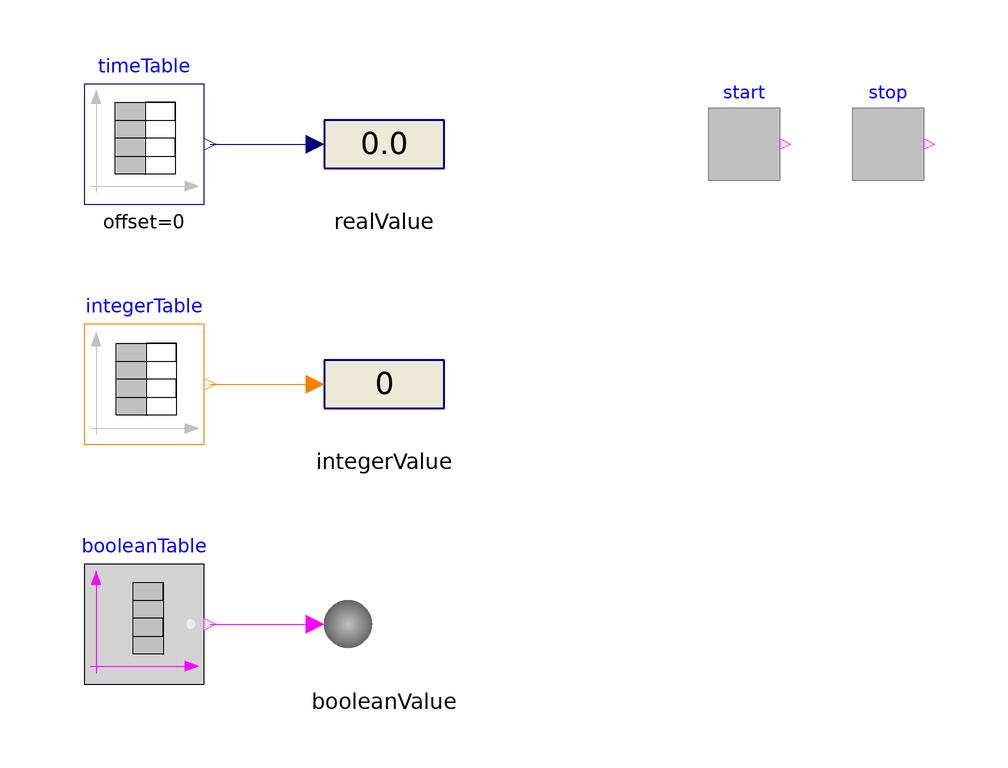

Above is the diagram view of the following Modelica model: its components placed by their Placement annotations and its connect equations drawn as lines.

model Interaction1_177
  "Demonstrates the usage of blocks from Modelica.Blocks.Interaction.Show"

  extends Modelica.Icons.Example;

  Modelica.Blocks.Interaction.Show.IntegerValue integerValue 
    annotation (Placement(transformation(extent={{-40,20},{-20,40}})));
  Modelica.Blocks.Sources.IntegerTable integerTable(table=[0, 0; 1, 2; 2, 4; 3, 6; 4, 4; 6, 2]) 
    annotation (Placement(transformation(extent={{-80,20},{-60,40}})));
  Modelica.Blocks.Sources.TimeTable timeTable(table=[0, 0; 1, 2.1; 2, 4.2; 3, 6.3; 4, 4.2; 6,
        2.1; 6, 2.1]) 
    annotation (Placement(transformation(extent={{-80,60},{-60,80}})));
  Modelica.Blocks.Interaction.Show.RealValue realValue 
    annotation (Placement(transformation(extent={{-40,60},{-20,80}})));
  Modelica.Blocks.Sources.BooleanTable booleanTable(table={1,2,3,4,5,6,7,8,9}) 
    annotation (Placement(transformation(extent={{-80,-20},{-60,0}})));
  Modelica.Blocks.Interaction.Show.BooleanValue booleanValue 
    annotation (Placement(transformation(extent={{-40,-20},{-20,0}})));
  Modelica.Blocks.Sources.RadioButtonSource start(buttonTimeTable={1,3}, reset={stop.on}) 
    annotation (Placement(transformation(extent={{24,64},{36,76}})));
  Modelica.Blocks.Sources.RadioButtonSource stop(buttonTimeTable={2,4}, reset={start.on}) 
    annotation (Placement(transformation(extent={{48,64},{60,76}})));
equation
  connect(integerTable.y, integerValue.numberPort) annotation (Line(
      points={{-59,30},{-41.5,30}}, color={255,127,0}));
  connect(timeTable.y, realValue.numberPort) annotation (Line(
      points={{-59,70},{-41.5,70}}, color={0,0,127}));
  connect(booleanTable.y, booleanValue.activePort) annotation (Line(
      points={{-59,-10},{-41.5,-10}}, color={255,0,255}));
  annotation (experiment(StopTime=10), Documentation(info="<html>
<p>
This example demonstrates a network of blocks
from package <a href=\"modelica://Modelica.Blocks.Interaction\">Modelica.Blocks.Interaction</a>
to show how diagram animations can be constructed.
</p>

</html>"));
end Interaction1_177;